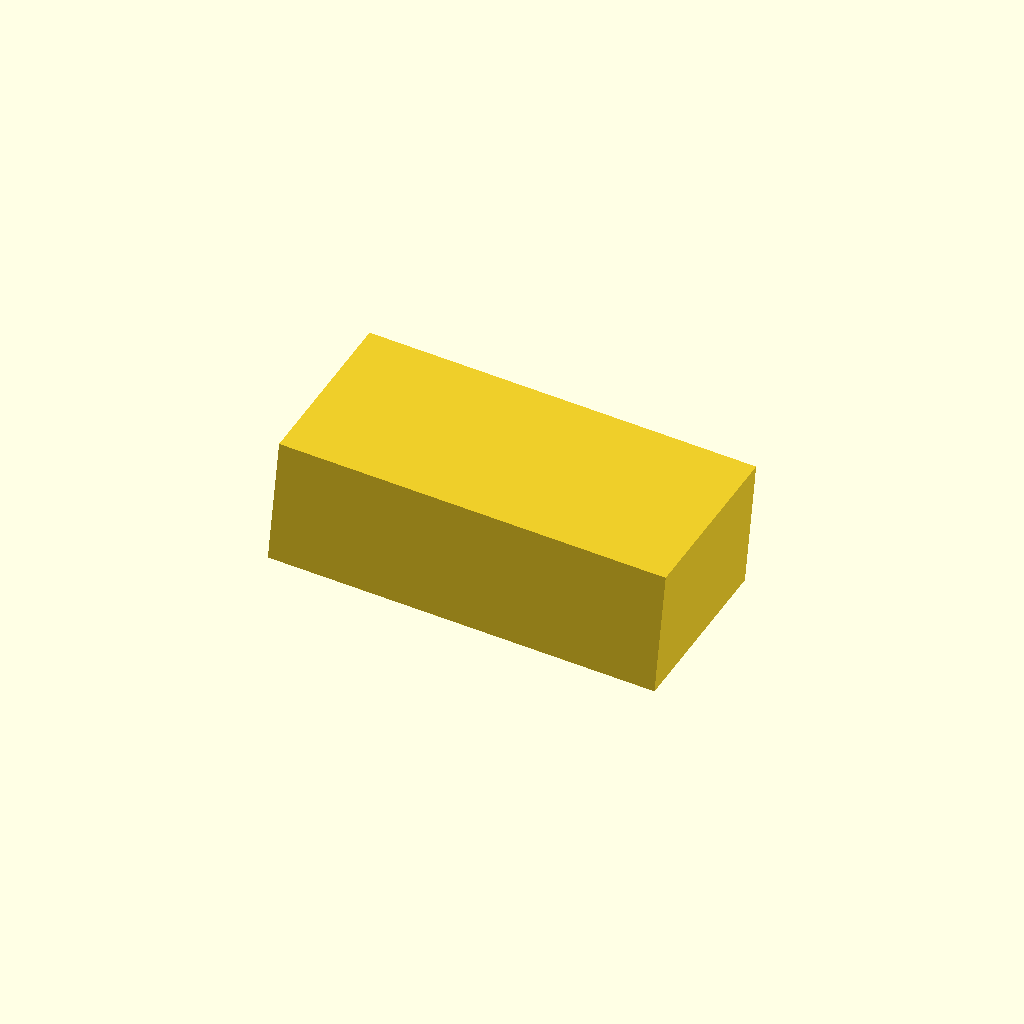
Cell 1: the model at its default parameters.
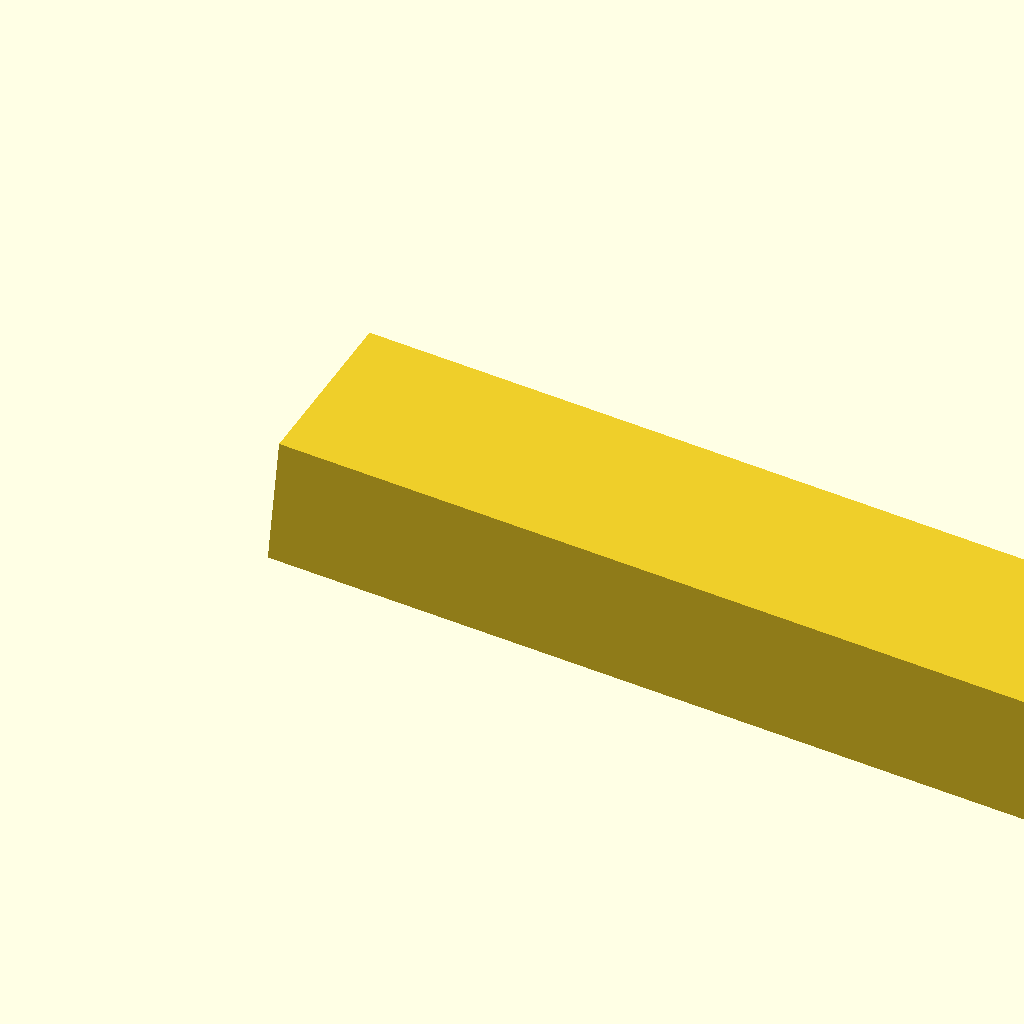
Cell 2: block_length = 120 (everything else at default).
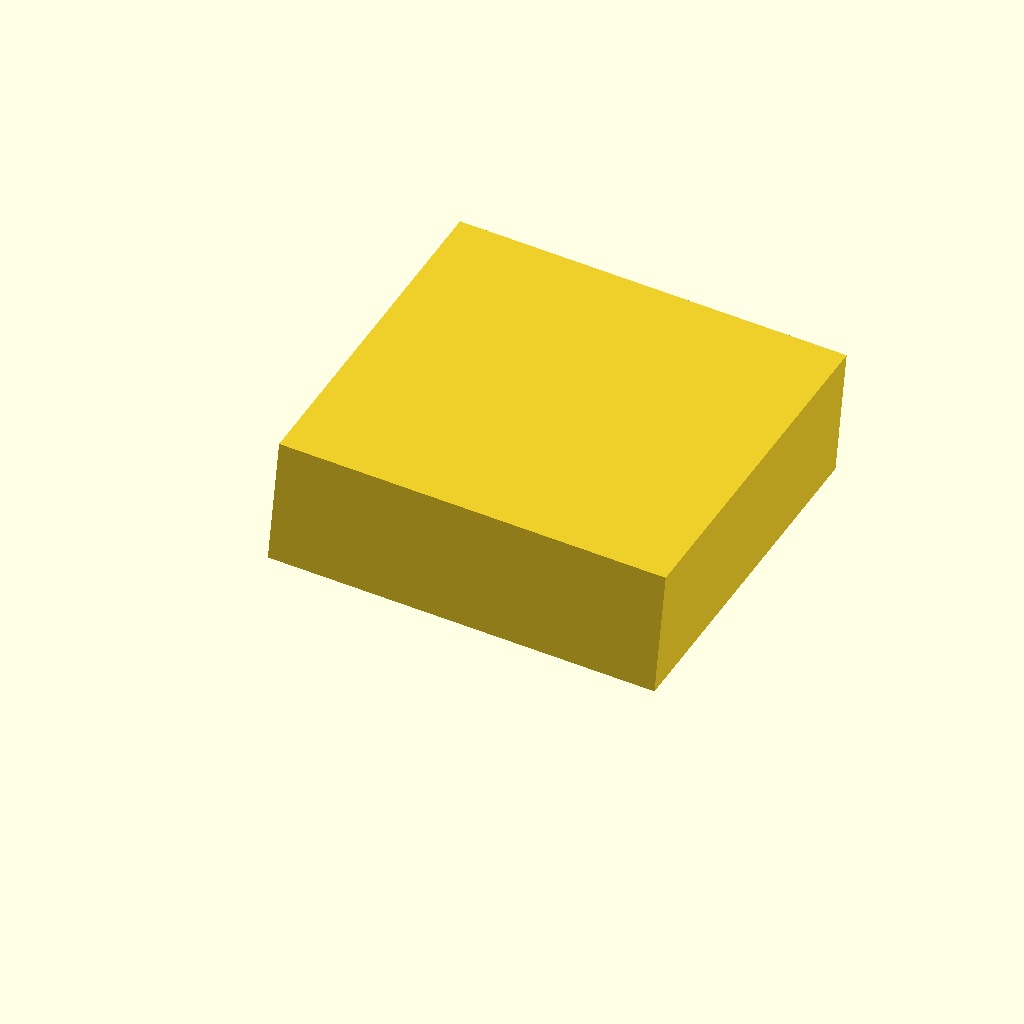
Cell 3: block_width = 60 (everything else at default).
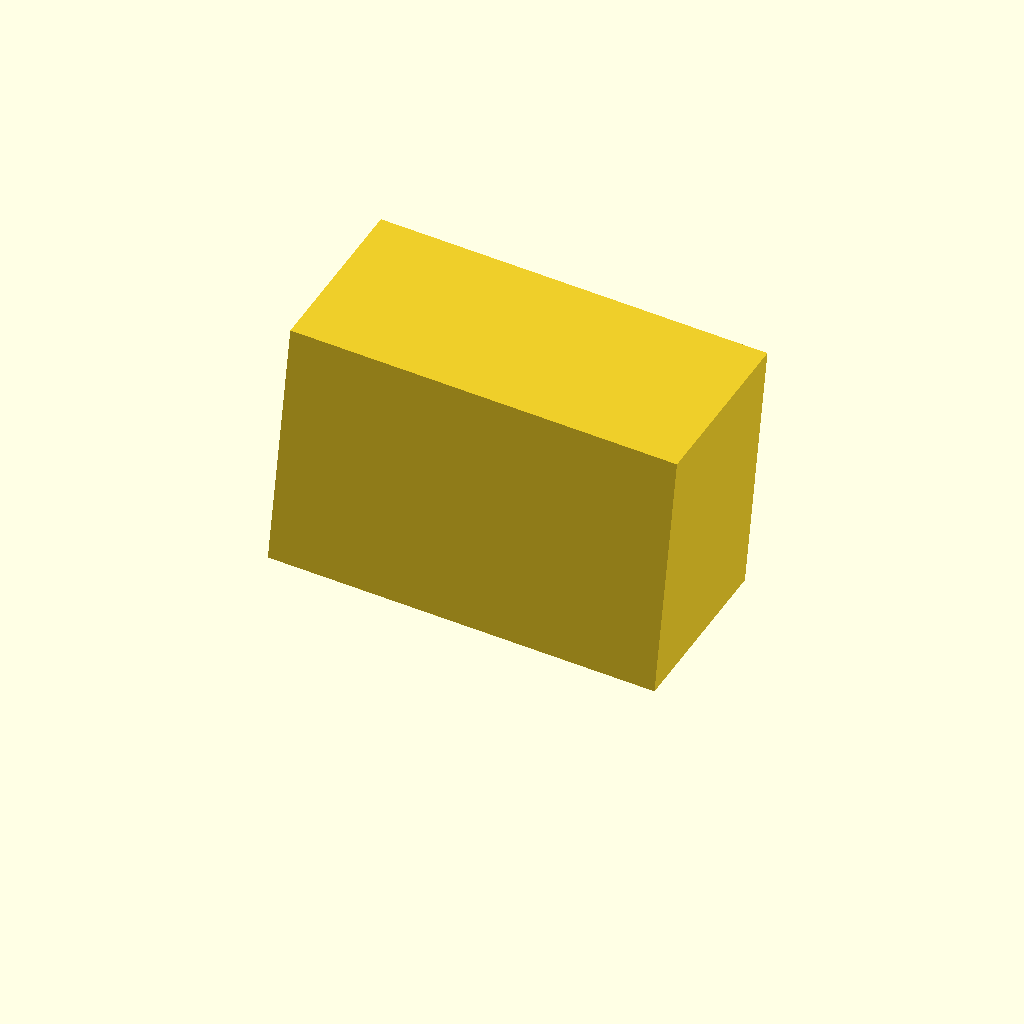
Cell 4: the same model with block_height = 40.
One fixed orthographic camera (rotation 55°, 0°, 25°; colour scheme Cornfield) for every cell.
Source of the model, deepcad_8037/0089/00897353/output_1/00897353.scad:

// Define dimensions for the rectangular block
block_length = 60;  // Adjusted length of the block to match the original model
block_width = 30;   // Width of the block remains the same
block_height = 20;  // Height of the block remains the same

// Adjust orientation and position
translate([0, 0, 10])  // Raise the block to match the height of the original model
rotate([0, 0, 0])      // Correct the orientation to align with the original model
rotate([0, 5, 0])      // Remove tilt to match the original model
cube([block_length, block_width, block_height]);
Parameter table extracted from the source (name, type, default, range or options):
block_length: number, default 60
block_width: number, default 30
block_height: number, default 20
